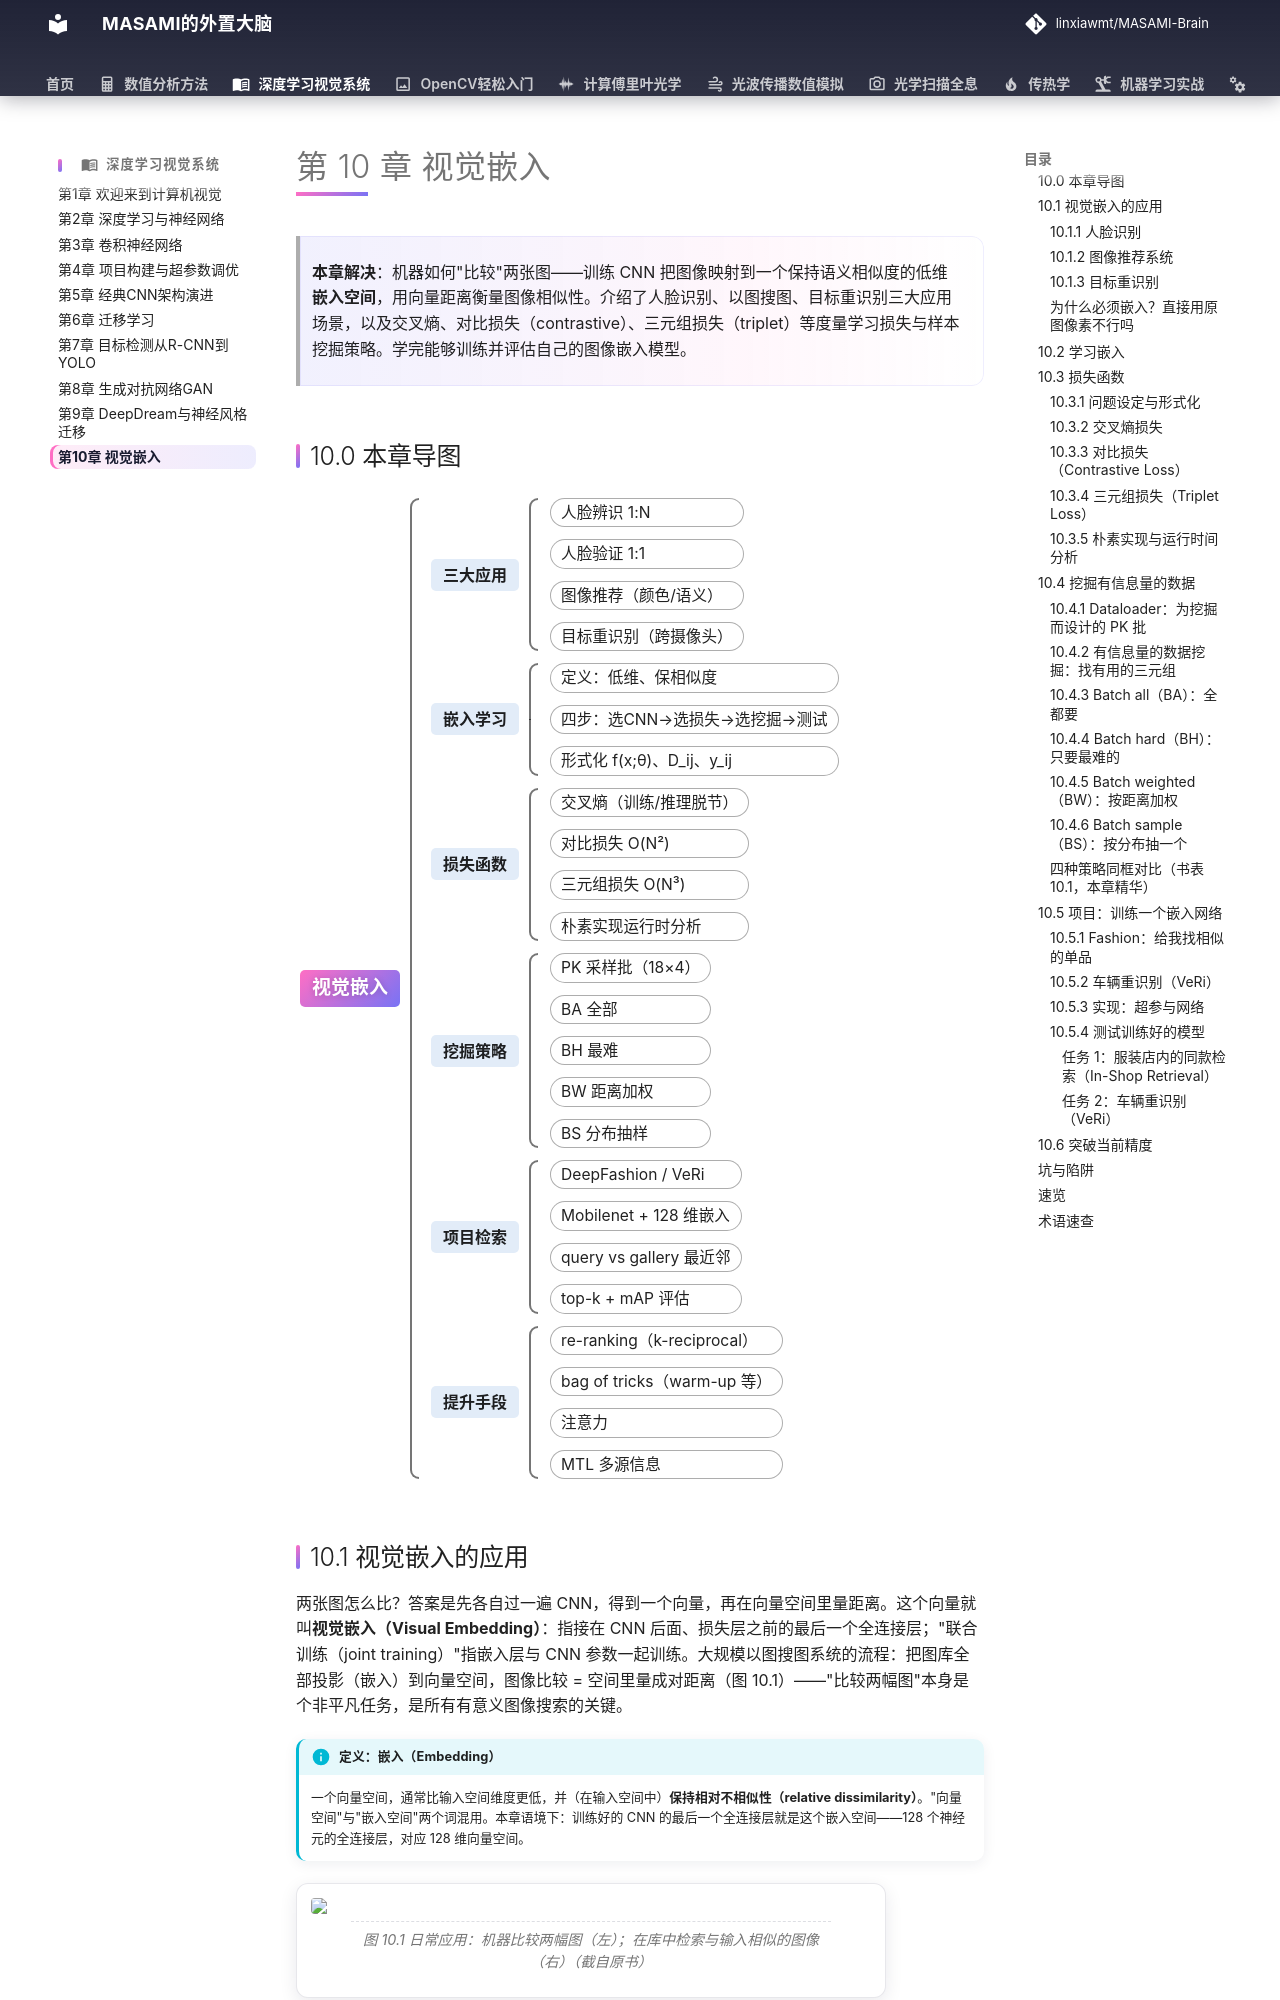

repository: linxiawmt/MASAMI-Brain · page: 深度学习视觉系统/ch10/index.html · generator: mkdocs

# 第 10 章 视觉嵌入

> **本章解决**：机器如何"比较"两张图——训练 CNN 把图像映射到一个保持语义相似度的低维**嵌入空间**，用向量距离衡量图像相似性。介绍了人脸识别、以图搜图、目标重识别三大应用场景，以及交叉熵、对比损失（contrastive）、三元组损失（triplet）等度量学习损失与样本挖掘策略。学完能够训练并评估自己的图像嵌入模型。

## 10.0 本章导图

<div class="brtree">
  <div class="brrow">
    <span class="brlabel root">视觉嵌入</span>
    <span class="brace"></span>
    <div class="brkids">
      <div class="brrow">
        <span class="brlabel">三大应用</span>
        <span class="brace"></span>
        <div class="brkids">
          <span class="brleaf">人脸辨识 1:N</span>
          <span class="brleaf">人脸验证 1:1</span>
          <span class="brleaf">图像推荐（颜色/语义）</span>
          <span class="brleaf">目标重识别（跨摄像头）</span>
        </div>
      </div>
      <div class="brrow">
        <span class="brlabel">嵌入学习</span>
        <span class="brace"></span>
        <div class="brkids">
          <span class="brleaf">定义：低维、保相似度</span>
          <span class="brleaf">四步：选CNN→选损失→选挖掘→测试</span>
          <span class="brleaf">形式化 f(x;θ)、D_ij、y_ij</span>
        </div>
      </div>
      <div class="brrow">
        <span class="brlabel">损失函数</span>
        <span class="brace"></span>
        <div class="brkids">
          <span class="brleaf">交叉熵（训练/推理脱节）</span>
          <span class="brleaf">对比损失 O(N²)</span>
          <span class="brleaf">三元组损失 O(N³)</span>
          <span class="brleaf">朴素实现运行时分析</span>
        </div>
      </div>
      <div class="brrow">
        <span class="brlabel">挖掘策略</span>
        <span class="brace"></span>
        <div class="brkids">
          <span class="brleaf">PK 采样批（18×4）</span>
          <span class="brleaf">BA 全部</span>
          <span class="brleaf">BH 最难</span>
          <span class="brleaf">BW 距离加权</span>
          <span class="brleaf">BS 分布抽样</span>
        </div>
      </div>
      <div class="brrow">
        <span class="brlabel">项目检索</span>
        <span class="brace"></span>
        <div class="brkids">
          <span class="brleaf">DeepFashion / VeRi</span>
          <span class="brleaf">Mobilenet + 128 维嵌入</span>
          <span class="brleaf">query vs gallery 最近邻</span>
          <span class="brleaf">top-k + mAP 评估</span>
        </div>
      </div>
      <div class="brrow">
        <span class="brlabel">提升手段</span>
        <span class="brace"></span>
        <div class="brkids">
          <span class="brleaf">re-ranking（k-reciprocal）</span>
          <span class="brleaf">bag of tricks（warm-up 等）</span>
          <span class="brleaf">注意力</span>
          <span class="brleaf">MTL 多源信息</span>
        </div>
      </div>
    </div>
  </div>
</div>
